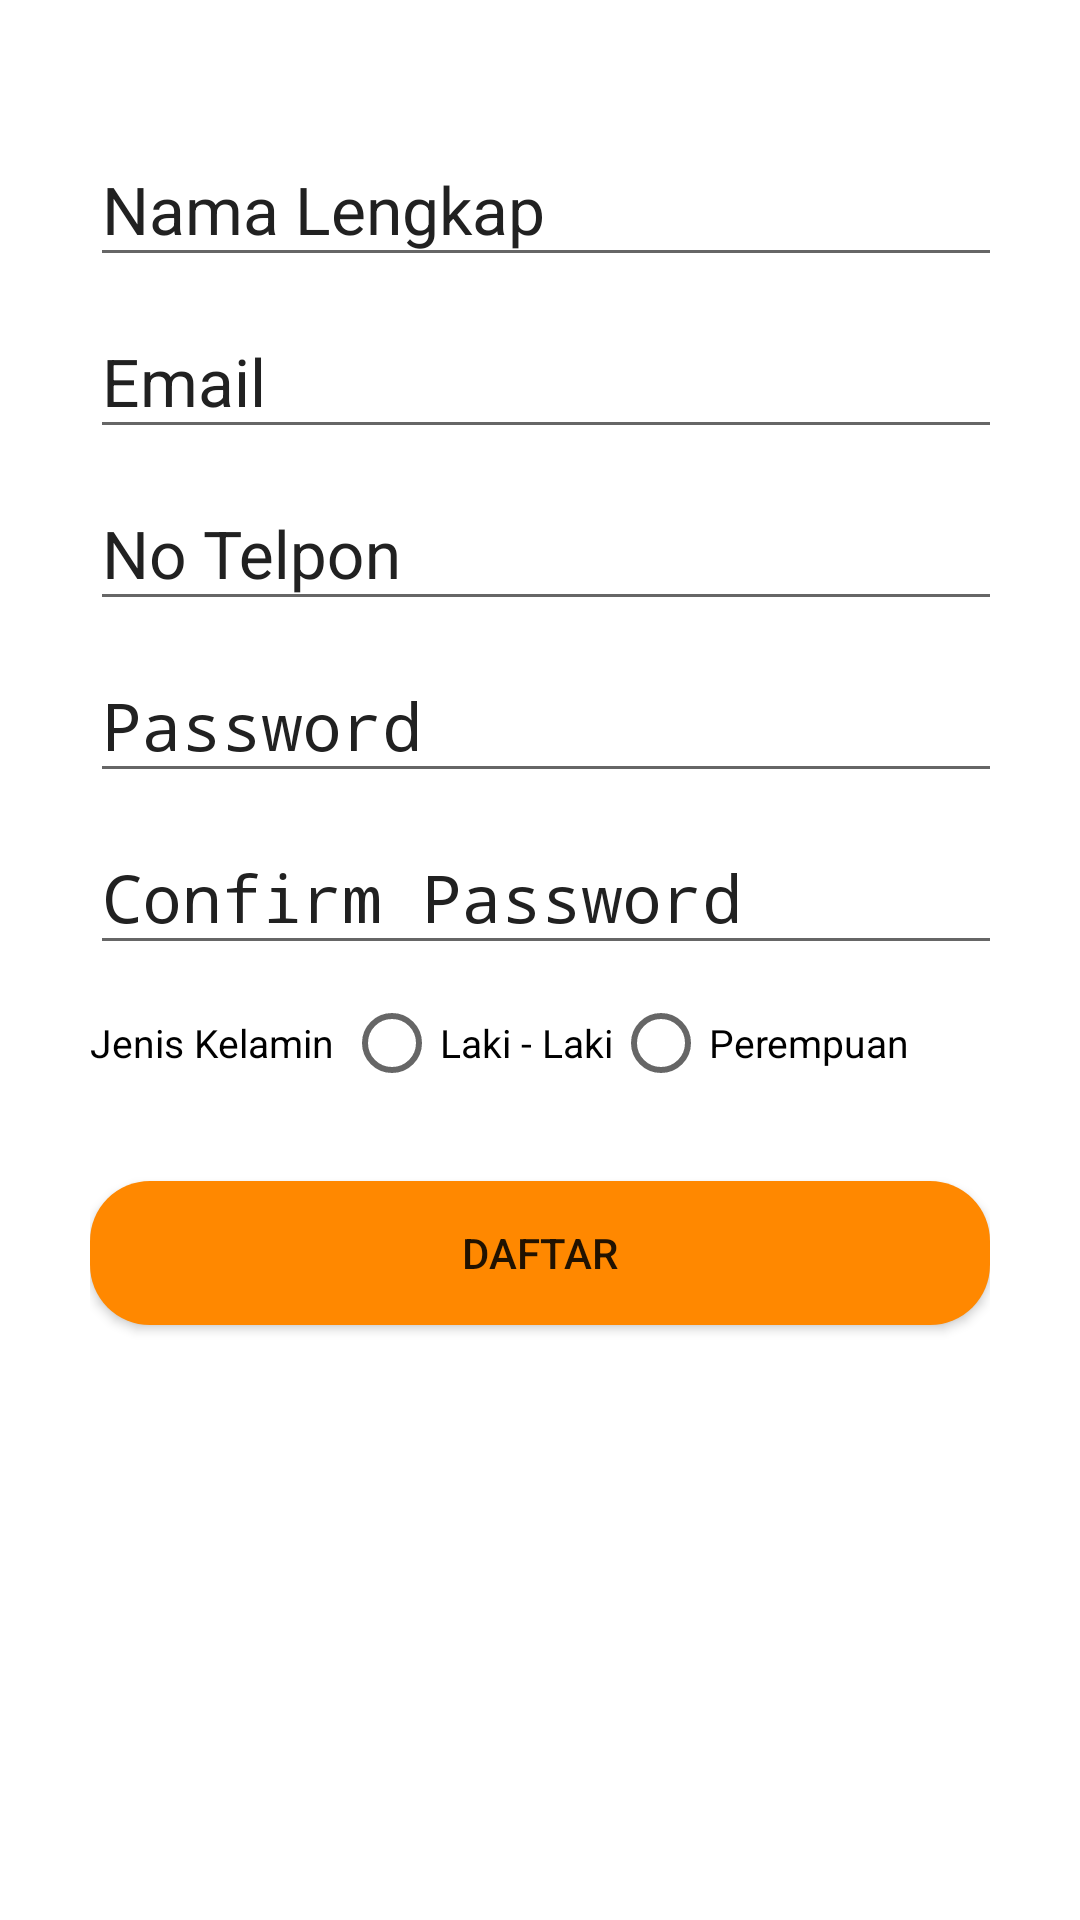

Produce the Android XML layout that renders to this screen, including the resource entries it uses.
<!-- AndroidManifest.xml: application theme AppTheme -->
<!-- res/layout/activity_sign_up.xml -->
<?xml version="1.0" encoding="utf-8"?>
<LinearLayout xmlns:android="http://schemas.android.com/apk/res/android"
    xmlns:app="http://schemas.android.com/apk/res-auto"
    xmlns:tools="http://schemas.android.com/tools"
    android:layout_width="match_parent"
    android:layout_height="match_parent"
    android:background="@android:color/white"
    android:orientation="vertical"
    android:padding="30dp"
    tools:context=".SignUpActivity">


    <com.google.android.material.textfield.TextInputLayout
        android:layout_width="409dp"
        android:layout_height="wrap_content"
        android:focusable="true"
        android:focusableInTouchMode="true"
        android:layout_marginTop="5dp"
        android:textColorHint="@color/colorPrimary"
        >

        <EditText
            android:layout_width="match_parent"
            android:layout_height="wrap_content"
            android:hint="Nama Lengkap"
            android:ems="10"
            android:inputType="text"
            android:textSize="22sp"
            android:textColor="@color/colorAccent"
            />
    </com.google.android.material.textfield.TextInputLayout>
    <com.google.android.material.textfield.TextInputLayout
        android:layout_width="409dp"
        android:layout_height="wrap_content"
        android:focusable="true"
        android:focusableInTouchMode="true"
        android:textColorHint="@color/colorPrimary"
        >

        <EditText
            android:layout_width="match_parent"
            android:layout_height="wrap_content"
            android:hint="Email"
            android:ems="10"
            android:inputType="text"
            android:textSize="22sp"
            android:layout_marginTop="5dp"
            android:textColor="@color/colorAccent"
            />
    </com.google.android.material.textfield.TextInputLayout>
    <com.google.android.material.textfield.TextInputLayout
        android:layout_width="409dp"
        android:layout_height="wrap_content"
        android:focusable="true"
        android:focusableInTouchMode="true"
        android:textColorHint="@color/colorPrimary"
        >

        <EditText
            android:layout_width="match_parent"
            android:layout_height="wrap_content"
            android:hint="No Telpon"
            android:ems="10"
            android:inputType="text"
            android:textSize="22sp"
            android:layout_marginTop="5dp"
            android:textColor="@color/colorAccent"
            />
    </com.google.android.material.textfield.TextInputLayout>
    <com.google.android.material.textfield.TextInputLayout
        android:layout_width="409dp"
        android:layout_height="wrap_content"
        android:focusable="true"
        android:focusableInTouchMode="true"
        android:textColorHint="@color/colorPrimary"
        >

        <EditText
            android:layout_width="match_parent"
            android:layout_height="wrap_content"
            android:hint="Password "
            android:ems="10"
            android:inputType="textPassword"
            android:textSize="22sp"
            android:layout_marginTop="5dp"
            android:textColor="@color/colorAccent"
            />
    </com.google.android.material.textfield.TextInputLayout>
    <com.google.android.material.textfield.TextInputLayout
        android:layout_width="409dp"
        android:layout_height="wrap_content"
        android:focusable="true"
        android:focusableInTouchMode="true"
        android:textColorHint="@color/colorPrimary"
        >

        <EditText
            android:layout_width="match_parent"
            android:layout_height="wrap_content"
            android:hint="Confirm Password"
            android:ems="10"
            android:inputType="textPassword"
            android:textSize="22sp"
            android:layout_marginTop="5dp"
            android:textColor="@color/colorAccent"
            />
    </com.google.android.material.textfield.TextInputLayout>

    <RadioGroup
        android:layout_width="match_parent"
        android:layout_height="wrap_content"
        android:orientation="horizontal"
        android:layout_marginTop="10dp"
        >

        <TextView
            android:layout_width="wrap_content"
            android:layout_height="wrap_content"
            android:text="Jenis Kelamin "
            android:textSize="13sp"
            android:textColor="@color/colorPrimaryDark"

            />

        <RadioButton
            android:layout_width="wrap_content"
            android:layout_height="wrap_content"
            android:text="Laki - Laki"
            android:textSize="13sp"
            android:textColor="@color/colorPrimaryDark"
            />

        <RadioButton
            android:layout_width="wrap_content"
            android:layout_height="wrap_content"
            android:layout_marginRight="2dp"
            android:text="Perempuan"
            android:textSize="13sp"
            android:textColor="@color/colorPrimaryDark"
            />
    </RadioGroup>

    <Button
        android:layout_width="match_parent"
        android:layout_height="wrap_content"
        android:text="Daftar"
        android:textSize="14sp"
        android:layout_marginTop="30dp"
        android:background="@drawable/button_sigup"
        />
</LinearLayout>
<!-- resources referenced by this layout -->
<resources>
  <color name="colorAccent">#757575</color>
  <color name="colorPrimary">#212121</color>
  <color name="colorPrimaryDark">#000000</color>
  <!-- drawable button_sigup (drawable) -->
  <?xml version="1.0" encoding="utf-8"?>
  <shape xmlns:android="http://schemas.android.com/apk/res/android"
      android:shape="rectangle">
  
      <solid
          android:color="@android:color/holo_orange_dark"/>
  
      <corners
          android:radius="20dp"/>
  
  </shape>
  <style name="AppTheme" parent="Theme.AppCompat.Light.NoActionBar">
          
          <item name="colorPrimary">@color/colorPrimary</item>
          <item name="colorPrimaryDark">@color/colorPrimaryDark</item>
          <item name="colorAccent">@color/colorAccent</item>
      </style>
</resources>
